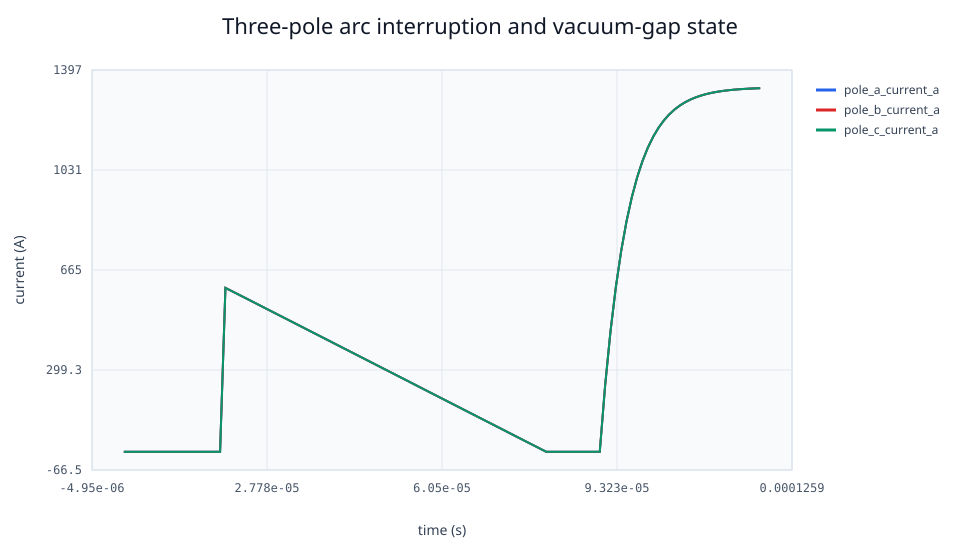

The data file committed next to this chart (first rows):
time_s, pole_a_current_a, pole_b_current_a, pole_c_current_a, pole_a_gap_state, pole_b_gap_state, pole_c_gap_state
1e-06, 7.89986833544e-10, 7.89986833544e-10, 7.89986833544e-10, 0, 0, 0
2e-06, 7.7998700022e-10, 7.7998700022e-10, 7.7998700022e-10, 0, 0, 0
3e-06, 7.69987166874e-10, 7.69987166874e-10, 7.69987166874e-10, 0, 0, 0
4e-06, 7.59987333542e-10, 7.59987333542e-10, 7.59987333542e-10, 0, 0, 0
5e-06, 7.49987500203e-10, 7.49987500203e-10, 7.49987500203e-10, 0, 0, 0
6e-06, 7.39987666879e-10, 7.39987666879e-10, 7.39987666879e-10, 0, 0, 0
7e-06, 7.29987833533e-10, 7.29987833533e-10, 7.29987833533e-10, 0, 0, 0
8e-06, 7.19988000201e-10, 7.19988000201e-10, 7.19988000201e-10, 0, 0, 0
9e-06, 7.09988166862e-10, 7.09988166862e-10, 7.09988166862e-10, 0, 0, 0
1e-05, 6.9998833353e-10, 6.9998833353e-10, 6.9998833353e-10, 0, 0, 0
1.1e-05, 6.89988500199e-10, 6.89988500199e-10, 6.89988500199e-10, 0, 0, 0
1.2e-05, 6.79988666845e-10, 6.79988666845e-10, 6.79988666845e-10, 0, 0, 0
1.3e-05, 6.69988833521e-10, 6.69988833521e-10, 6.69988833521e-10, 0, 0, 0
1.4e-05, 6.59989000182e-10, 6.59989000182e-10, 6.59989000182e-10, 0, 0, 0
1.5e-05, 6.49989166843e-10, 6.49989166843e-10, 6.49989166843e-10, 0, 0, 0
1.6e-05, 6.39989333511e-10, 6.39989333511e-10, 6.39989333511e-10, 0, 0, 0
1.7e-05, 6.29989500172e-10, 6.29989500172e-10, 6.29989500172e-10, 0, 0, 0
1.8e-05, 6.19989666837e-10, 6.19989666837e-10, 6.19989666837e-10, 0, 0, 0
1.9e-05, 6.09989833501e-10, 6.09989833501e-10, 6.09989833501e-10, 0, 0, 0
2e-05, 599.5, 599.5, 599.5, 1, 1, 1
2.1e-05, 589.7, 589.7, 589.7, 1, 1, 1
2.2e-05, 579.8, 579.8, 579.8, 1, 1, 1
2.3e-05, 569.8, 569.8, 569.8, 1, 1, 1
2.4e-05, 559.8, 559.8, 559.8, 1, 1, 1
2.5e-05, 549.9, 549.9, 549.9, 1, 1, 1
2.6e-05, 539.9, 539.9, 539.9, 1, 1, 1
2.7e-05, 529.9, 529.9, 529.9, 1, 1, 1
2.8e-05, 519.9, 519.9, 519.9, 1, 1, 1
2.9e-05, 509.9, 509.9, 509.9, 1, 1, 1
3e-05, 499.9, 499.9, 499.9, 1, 1, 1
3.1e-05, 489.9, 489.9, 489.9, 1, 1, 1
3.2e-05, 479.9, 479.9, 479.9, 1, 1, 1
3.3e-05, 469.9, 469.9, 469.9, 1, 1, 1
3.4e-05, 459.9, 459.9, 459.9, 1, 1, 1
3.5e-05, 449.9, 449.9, 449.9, 1, 1, 1
3.6e-05, 439.9, 439.9, 439.9, 1, 1, 1
3.7e-05, 429.9, 429.9, 429.9, 1, 1, 1
3.8e-05, 419.9, 419.9, 419.9, 1, 1, 1
3.9e-05, 409.9, 409.9, 409.9, 1, 1, 1
4e-05, 399.9, 399.9, 399.9, 1, 1, 1
4.1e-05, 389.9, 389.9, 389.9, 1, 1, 1
4.2e-05, 379.9, 379.9, 379.9, 1, 1, 1
4.3e-05, 369.9, 369.9, 369.9, 1, 1, 1
4.4e-05, 359.9, 359.9, 359.9, 1, 1, 1
4.5e-05, 349.9, 349.9, 349.9, 1, 1, 1
4.6e-05, 339.9, 339.9, 339.9, 1, 1, 1
4.7e-05, 329.9, 329.9, 329.9, 1, 1, 1
4.8e-05, 319.9, 319.9, 319.9, 1, 1, 1
4.9e-05, 309.9, 309.9, 309.9, 1, 1, 1
5e-05, 299.9, 299.9, 299.9, 1, 1, 1
5.1e-05, 289.9, 289.9, 289.9, 1, 1, 1
5.2e-05, 279.9, 279.9, 279.9, 1, 1, 1
5.3e-05, 269.9, 269.9, 269.9, 1, 1, 1
5.4e-05, 259.9, 259.9, 259.9, 1, 1, 1
5.5e-05, 249.9, 249.9, 249.9, 1, 1, 1
5.6e-05, 239.9, 239.9, 239.9, 1, 1, 1
5.7e-05, 229.9, 229.9, 229.9, 1, 1, 1
5.8e-05, 219.9, 219.9, 219.9, 1, 1, 1
5.9e-05, 209.9, 209.9, 209.9, 1, 1, 1
6e-05, 199.9, 199.9, 199.9, 1, 1, 1
... 60 more rows
